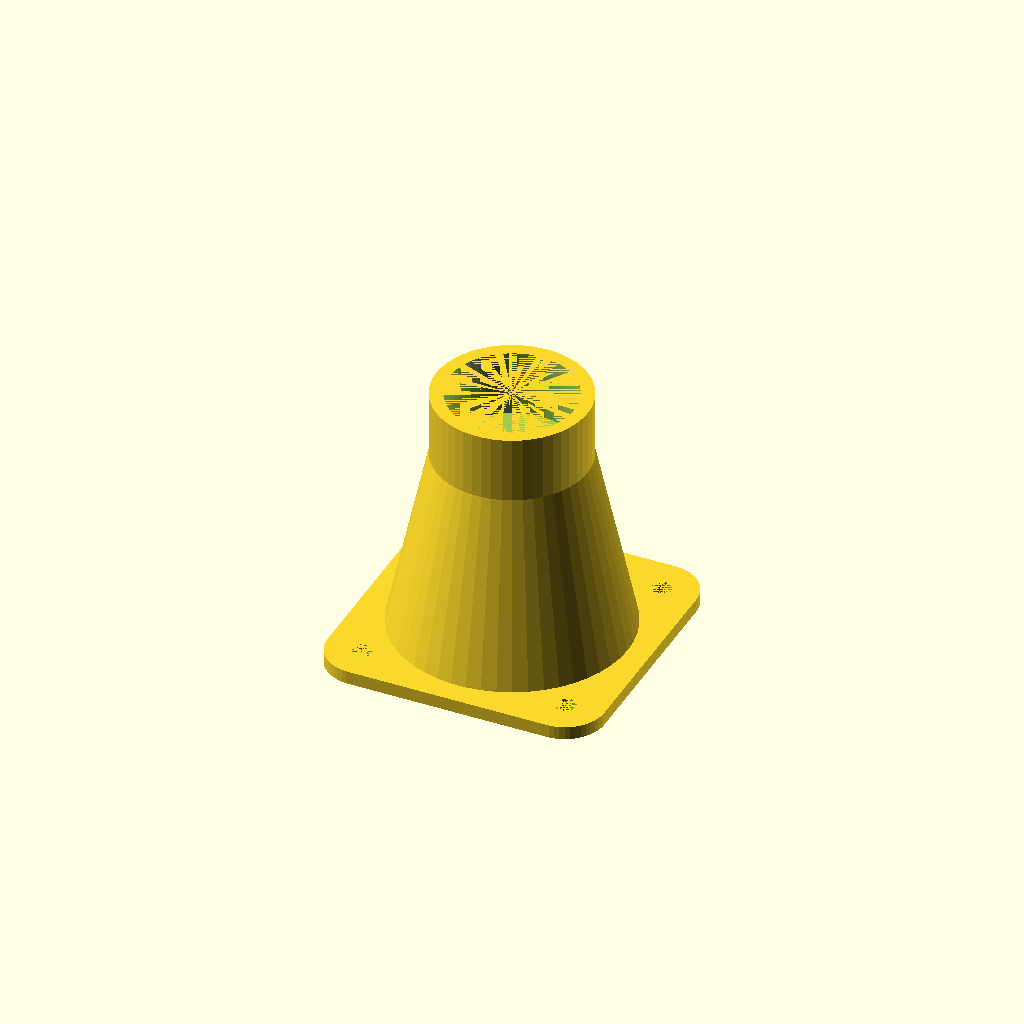
Cell 1: the model at its default parameters.
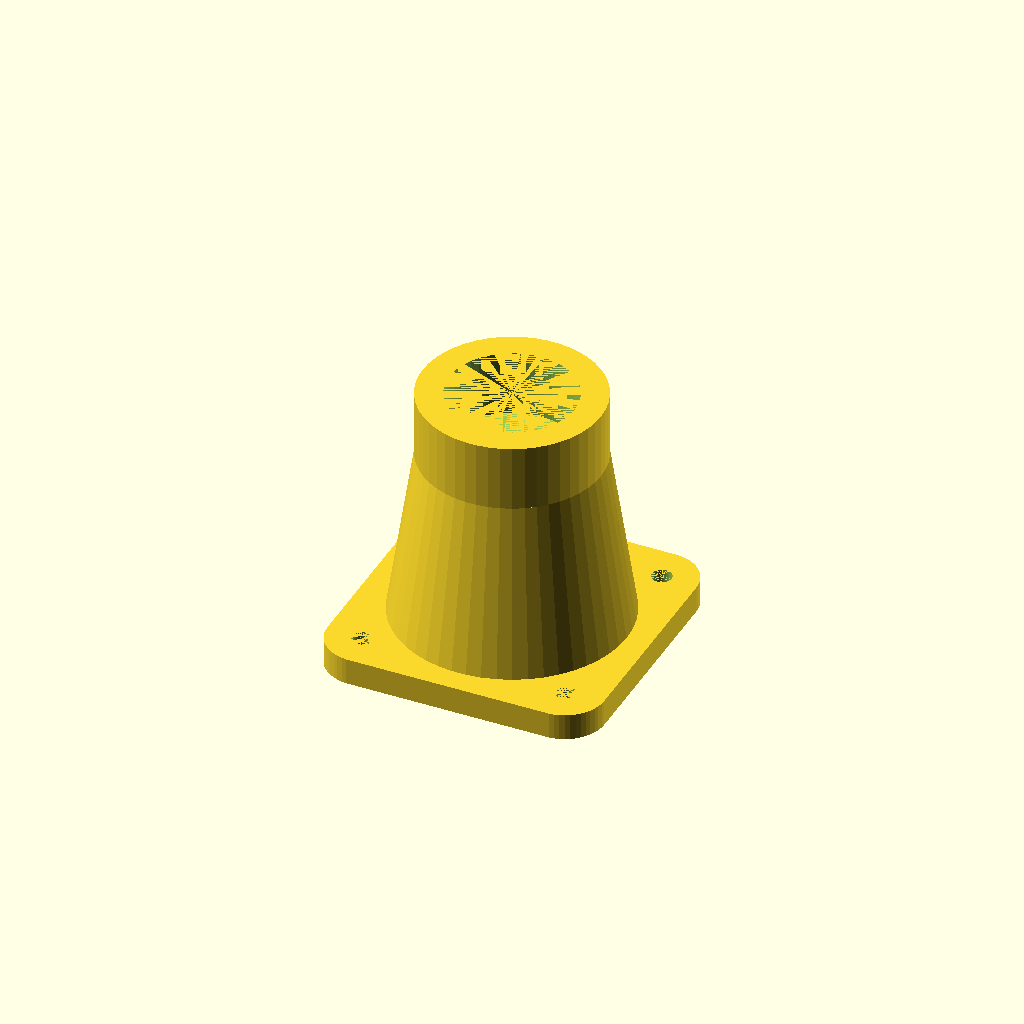
Cell 2: THICKNESS = 4 (everything else at default).
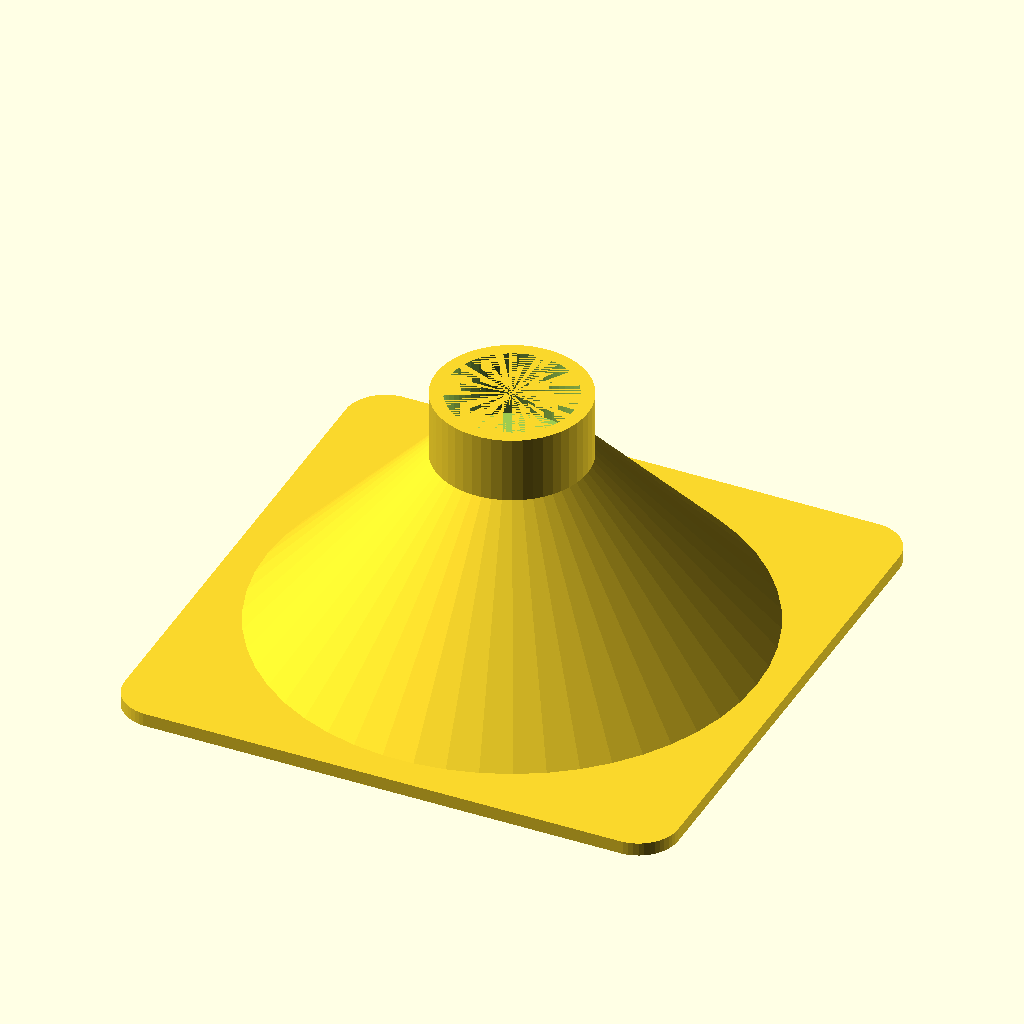
Cell 3: the same model with MOTOR_WIDTH = 84.
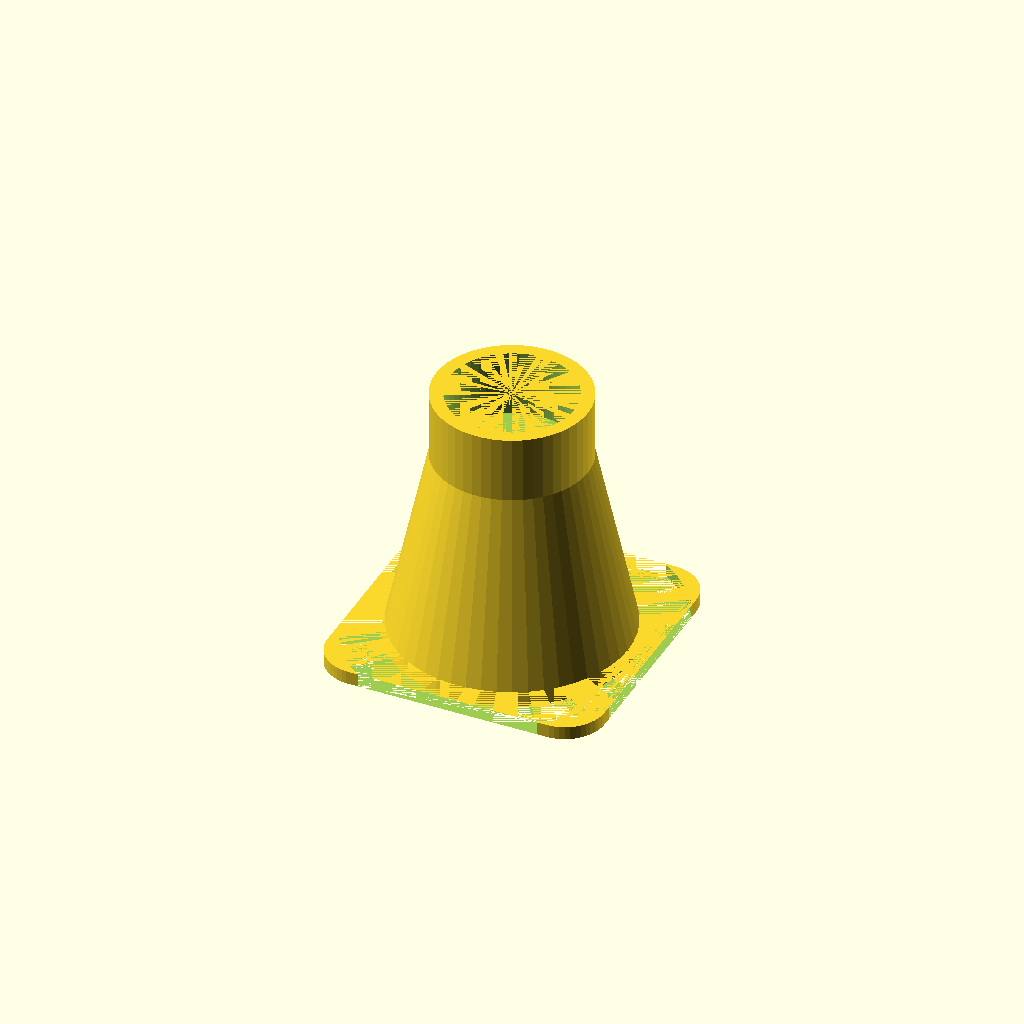
Cell 4 — MOTOR_SHAFT_DIA set to 50, the other parameters unchanged.
One fixed orthographic camera (rotation 55°, 0°, 25°; colour scheme Cornfield) for every cell.
Source of the model, 3d-printer-parts/nema-proxxon-cable-adapter.scad:
CORNER_DIA = 12;
THICKNESS = 2;

MOTOR_WIDTH = 42;
MOTOR_SHAFT_DIA = 25;

MOUNTING_HOLE_SPACING = 31;
MOUNTING_HOLE_DIA = 3;

HOOK_SPACING = 30;
HOOK_INNER_DIA = 19;
HOOK_OUTER_DIA = HOOK_INNER_DIA + 2 * THICKNESS;
HOOK_LEN = 10;

SHROUD_OUTER_DIA = MOTOR_WIDTH - 2 * MOUNTING_HOLE_DIA;
SHROUD_INNER_DIA = SHROUD_OUTER_DIA - 2 * THICKNESS;

SLOT_WIDTH = 8;
SLOT_LENGTH = HOOK_SPACING * 0.66;

$fn = 50;

module rounded_rect(width, length, height, corner_dia) {
    hull() {
        for(i = [-1, 1]) {
            for(j = [-1, 1]) {
                translate([i * (width-corner_dia)/2, j * (length-corner_dia)/2, 0])
                cylinder(d = corner_dia, h = height);
            }
        }
    }
}

module motor_plate() {
    difference() {
        rounded_rect(MOTOR_WIDTH, MOTOR_WIDTH, THICKNESS, CORNER_DIA);
        for(i = [-1, 1]) {
            for(j = [-1, 1]) {
                translate([i * MOUNTING_HOLE_SPACING/2, j * MOUNTING_HOLE_SPACING/2, 0])
                cylinder(d = MOUNTING_HOLE_DIA, h = THICKNESS);
            }
        }

        cylinder(d = MOTOR_SHAFT_DIA, h = THICKNESS);
    }
}

module hook() {
    union() {
        difference() {
            cylinder(d1 = SHROUD_OUTER_DIA, d2 = HOOK_OUTER_DIA, h = HOOK_SPACING);
            cylinder(d1 = SHROUD_INNER_DIA, d2 = HOOK_INNER_DIA, h = HOOK_SPACING);

            translate([0, 0, HOOK_SPACING/2])
            rotate([-90, 0, 0])
            rounded_rect(SLOT_WIDTH, SLOT_LENGTH, SHROUD_OUTER_DIA, SLOT_WIDTH);
        }

        translate([0, 0, HOOK_SPACING])
        difference() {
            cylinder(d = HOOK_OUTER_DIA, h = HOOK_LEN);
            cylinder(d = HOOK_INNER_DIA, h = HOOK_LEN);
        }
    }
}

union() {
    motor_plate();
    hook();
}
Customizer parameters (derived from the source; name, type, default, range or options):
CORNER_DIA: number, default 12
THICKNESS: number, default 2
MOTOR_WIDTH: number, default 42
MOTOR_SHAFT_DIA: number, default 25
MOUNTING_HOLE_SPACING: number, default 31
MOUNTING_HOLE_DIA: number, default 3
HOOK_SPACING: number, default 30
HOOK_INNER_DIA: number, default 19
HOOK_LEN: number, default 10
SLOT_WIDTH: number, default 8
